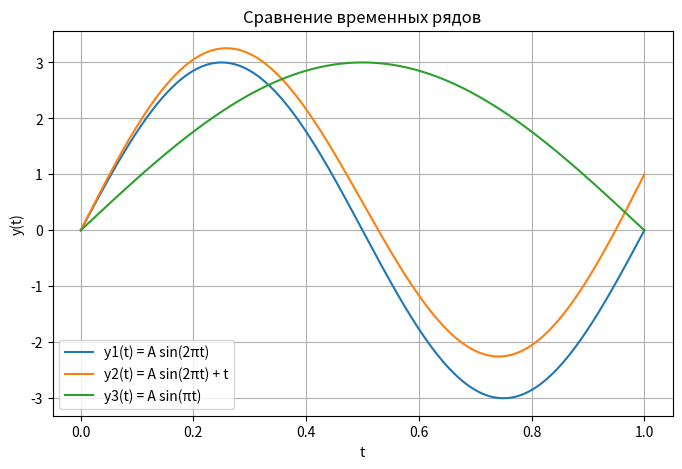

Source code (Python):
import numpy as np
import matplotlib.pyplot as plt

A = 3

def y_1(A, t):
    return (A*np.sin(2*np.pi*t))

def y_2(A, t):
    return (A*np.sin(2*np.pi*t) + t)

def y_3(A, t):
    return (A*np.sin(np.pi*t))

def integral(f, a, b, n):
    h = (b-a)/n
    total = 0.0
    for i in range(n):
        x_mid = a+(i+0.5)*h
        total+=f(x_mid)
    return total*h

#============================
# Вычисление коэффициентов Хаара
#============================

def h_1(t):
    if t >= 0 and t < 1/2: return 1
    elif t >= 1/2 and t < 1: return -1
    else: return 0

def h_2(t):
    return (np.sqrt(2) * h_1(2 * t))
def h_3(t):
    return (np.sqrt(2) * h_1(2 * t - 1))
def h_4(t):
    return (2 * h_1(4 * t))
def h_5(t):
    return (2 * h_1(4 * t - 1))
def h_6(t):
    return (2 * h_1(4 * t - 2))
def h_7(t):
    return (2 * h_1(4 * t - 3))

haar = [h_1, h_2, h_3, h_4, h_5, h_6, h_7]

c_1 = []
for h in haar:
    c_1.append(integral(lambda t: y_1(A, t)*h(t), 0, 1, 1000))

print(c_1)

c_2 = []
for h in haar:
    c_2.append(integral(lambda t: y_2(A, t)*h(t), 0, 1, 1000))
print(c_2)


c_3 = []
for h in haar:
    c_3.append(integral(lambda t: y_3(A, t)*h(t), 0, 1, 1000))
print(c_3)


#============================
# Нормировка 
#============================

norm = 0
for j in c_1:
    norm += j**2 

c_1_norm = []

for j in c_1:
    c_1_norm.append(j / np.sqrt(norm))

norm = np.sqrt(sum(j**2 for j in c_2))
c_2_norm = [j / norm for j in c_2]

norm = np.sqrt(sum(j**2 for j in c_3))
c_3_norm = [j / norm for j in c_3]

cos_1_2 = sum(c_1_norm[j] * c_2_norm[j] for j in range(7))
cos_1_3 = sum(c_1_norm[j] * c_3_norm[j] for j in range(7))
cos_2_3 = sum(c_2_norm[j] * c_3_norm[j] for j in range(7))

MS_1_2 = 1 - cos_1_2
MS_1_3 = 1 - cos_1_3
MS_2_3 = 1 - cos_2_3

print(f"MS_1_2: {MS_1_2}")
print(f"MS_1_3: {MS_1_3}")
print(f"MS_2_3: {MS_2_3}")

t = np.linspace(0, 1, 500)

# значения функций
y1 = y_1(A, t)
y2 = y_2(A, t)
y3 = y_3(A, t)

# построение графика
plt.figure(figsize=(8,5))

plt.plot(t, y1, label="y1(t) = A sin(2πt)")
plt.plot(t, y2, label="y2(t) = A sin(2πt) + t")
plt.plot(t, y3, label="y3(t) = A sin(πt)")

plt.xlabel("t")
plt.ylabel("y(t)")
plt.title("Сравнение временных рядов")
plt.legend()
plt.grid(True)

plt.show()
